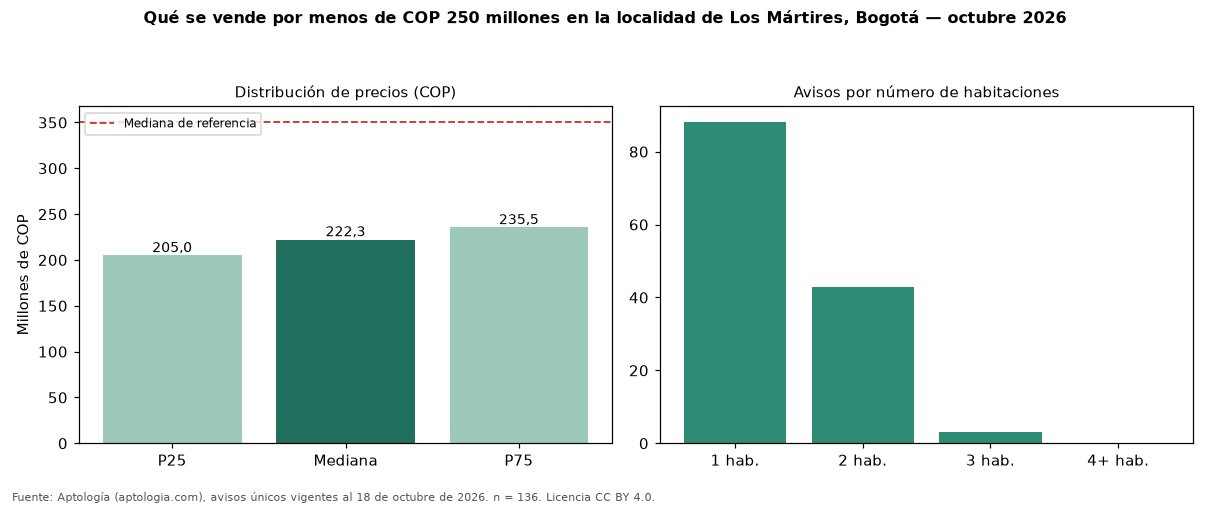

The file beside this chart, header and first rows:
seccion, metrica, valor_cop, n
precio, p25, 205000000, 136
precio, mediana, 222315790, 136
precio, p75, 235511000, 136
cop_por_m2, p25, 6325980, 136
cop_por_m2, mediana, 7103448, 136
cop_por_m2, p75, 8070192, 136
area, area_mediana_m2, 31.0, 136
habitaciones, 1, 215000000, 88
habitaciones, 2, 231000000, 43
habitaciones, 3, 210000000, 3
administracion, mediana, 150000, 104
estrato, moda, 3, 
parqueadero, porcentaje_con_parqueadero, 12.5, 136
referencia, mediana_referencia, 350000000, 544
referencia, mediana_cop_por_m2_referencia, 6365683, 544
